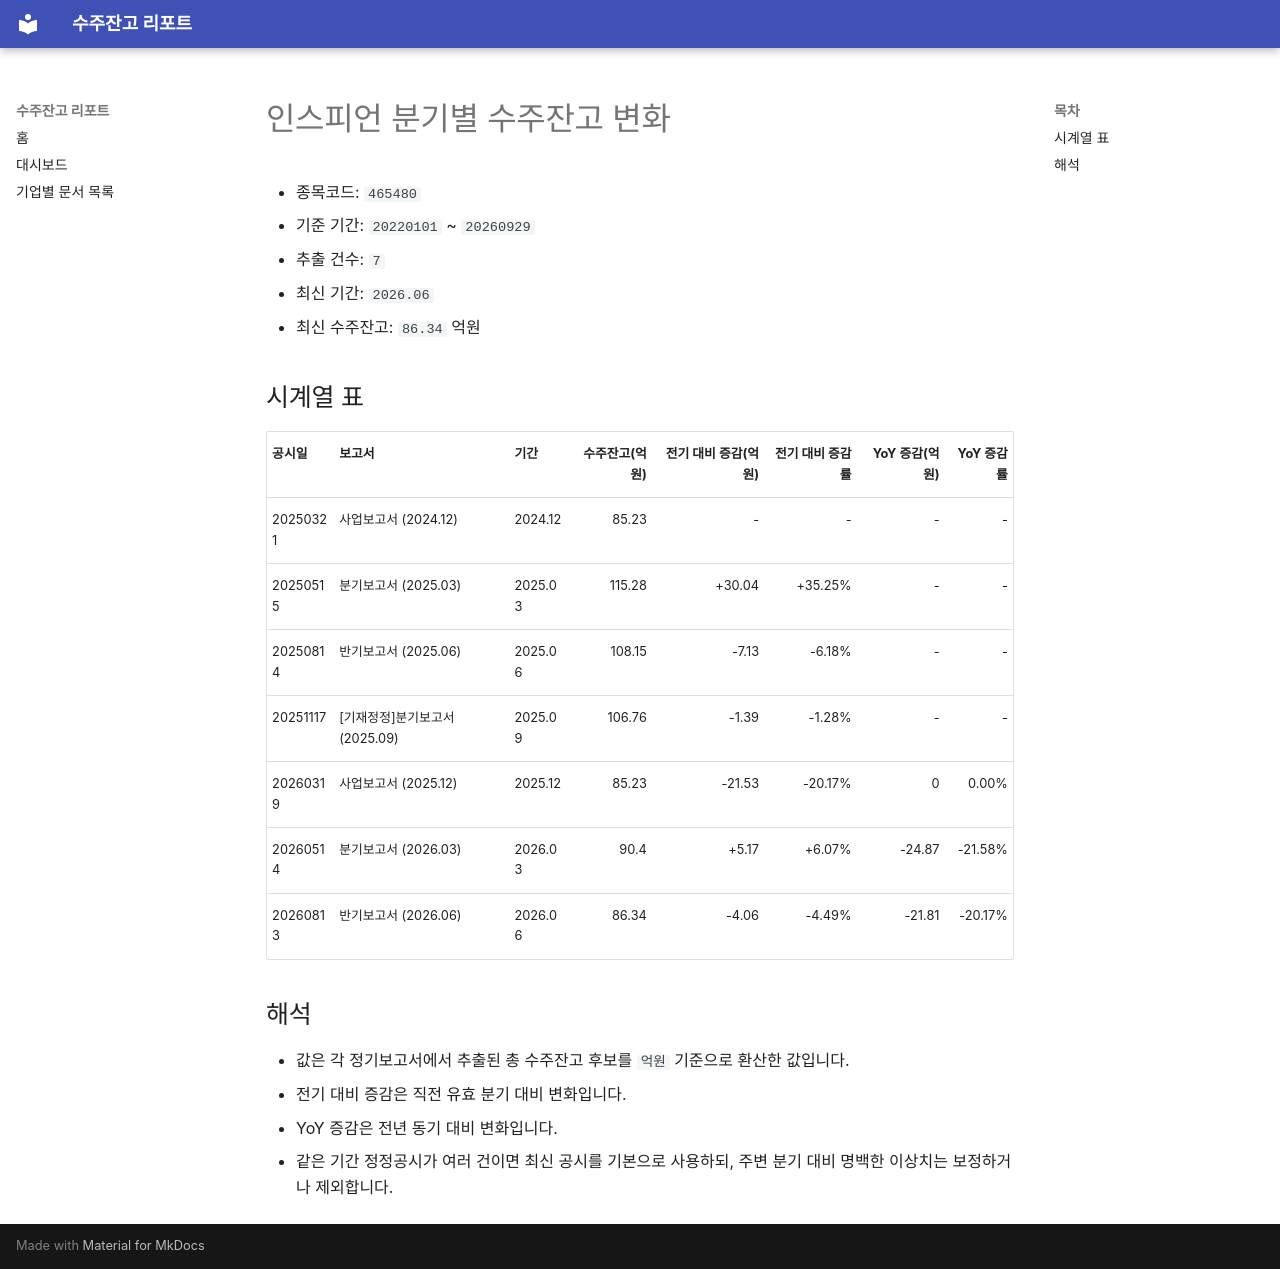

repository: agent-jaden/order-backlog-dashboard · page: companies/인스피언_수주잔고(465480)/index.html · generator: mkdocs

# 인스피언 분기별 수주잔고 변화

- 종목코드: `465480`
- 기준 기간: `20220101` ~ `20260929`
- 추출 건수: `7`
- 최신 기간: `2026.06`
- 최신 수주잔고: `86.34` 억원

## 시계열 표

| 공시일 | 보고서 | 기간 | 수주잔고(억원) | 전기 대비 증감(억원) | 전기 대비 증감률 | YoY 증감(억원) | YoY 증감률 |
| --- | --- | --- | ---: | ---: | ---: | ---: | ---: |
| 20250321 | 사업보고서 (2024.12) | 2024.12 | 85.23 | - | - | - | - |
| 20250515 | 분기보고서 (2025.03) | 2025.03 | 115.28 | +30.04 | +35.25% | - | - |
| 20250814 | 반기보고서 (2025.06) | 2025.06 | 108.15 | -7.13 | -6.18% | - | - |
| 20251117 | [기재정정]분기보고서 (2025.09) | 2025.09 | 106.76 | -1.39 | -1.28% | - | - |
| 20260319 | 사업보고서 (2025.12) | 2025.12 | 85.23 | -21.53 | -20.17% | 0 | 0.00% |
| 20260514 | 분기보고서 (2026.03) | 2026.03 | 90.4 | +5.17 | +6.07% | -24.87 | -21.58% |
| 20260813 | 반기보고서 (2026.06) | 2026.06 | 86.34 | -4.06 | -4.49% | -21.81 | -20.17% |

## 해석

- 값은 각 정기보고서에서 추출된 총 수주잔고 후보를 `억원` 기준으로 환산한 값입니다.
- 전기 대비 증감은 직전 유효 분기 대비 변화입니다.
- YoY 증감은 전년 동기 대비 변화입니다.
- 같은 기간 정정공시가 여러 건이면 최신 공시를 기본으로 사용하되, 주변 분기 대비 명백한 이상치는 보정하거나 제외합니다.
